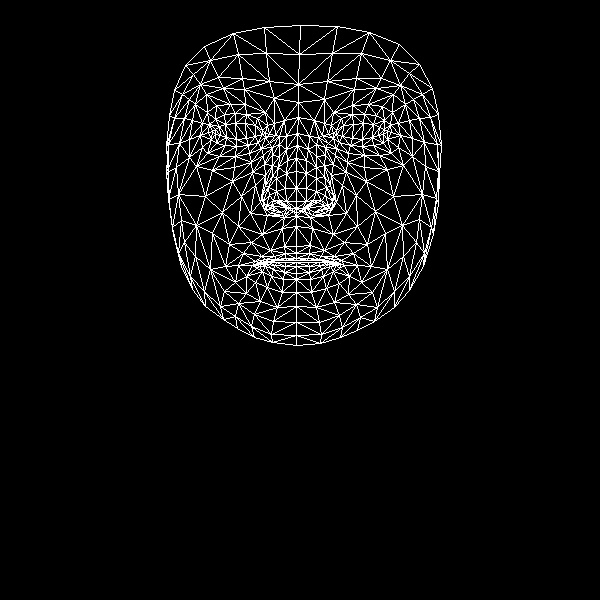

Data behind this chart, as committed beside it:
, x, y
0, 296, 246
1, 296, 201
2, 296, 216
3, 287, 160
4, 296, 188
5, 296, 171
6, 297, 133
7, 215, 134
8, 298, 102
9, 298, 84
10, 300, 25
11, 296, 253
12, 296, 258
13, 296, 260
14, 296, 262
15, 296, 266
16, 296, 273
17, 296, 279
18, 296, 292
19, 296, 208
20, 287, 208
21, 174, 90
22, 248, 145
23, 236, 146
24, 225, 145
25, 211, 139
26, 258, 142
27, 235, 113
28, 246, 114
29, 224, 114
30, 215, 119
31, 202, 147
32, 254, 314
33, 212, 131
34, 168, 144
35, 189, 139
36, 241, 196
37, 284, 246
38, 285, 258
39, 270, 250
40, 261, 256
41, 276, 259
42, 268, 261
43, 246, 276
44, 286, 201
45, 285, 188
46, 195, 104
47, 264, 164
48, 263, 201
49, 262, 195
50, 205, 196
51, 286, 173
52, 223, 88
53, 206, 94
54, 185, 65
55, 274, 98
56, 257, 118
57, 238, 265
58, 181, 266
59, 271, 208
... 408 more rows
